Run: headless pygame with SDL's dummy video driver; simulated clock (each Clock.tick advances the game by its frame time, no real sleeping); random seed 0; keys injected as events and as key.get_pressed() state; no mouse input.
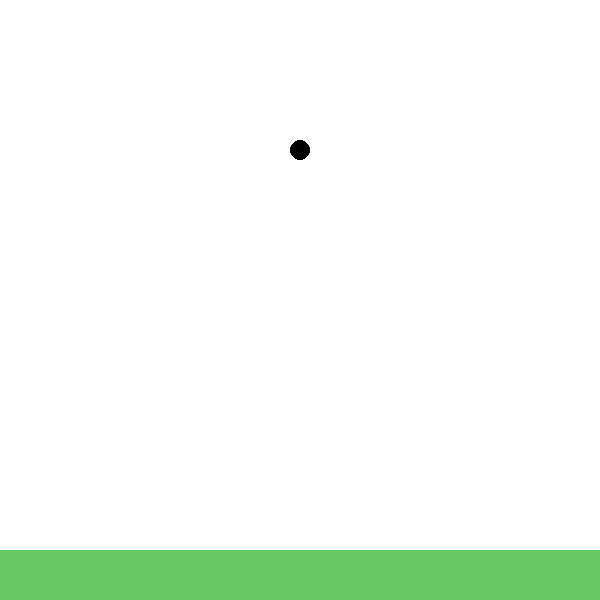
Frame 1 of 4 · flips 1–60 · no input
Frame 2 of 4 · flips 61–180 · tapped SPACE, RETURN · held RIGHT (→), D · screen unchanged from frame 1, image omitted
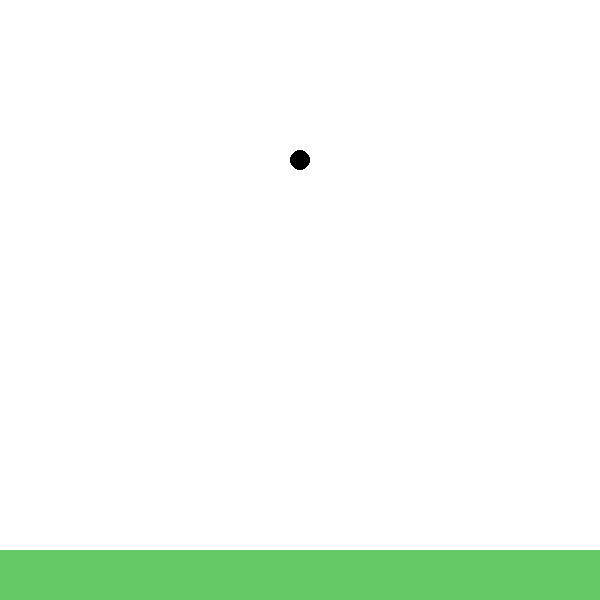
Frame 3 of 4 · flips 181–300 · held DOWN (↓), S
Frame 4 of 4 · flips 301–420 · held LEFT (←), A, UP (↑), W · screen same as frame 1, image omitted

The pygame program that drew these frames:

# -*- coding: utf-8 -*-
"""
Created on Sat Apr  4 20:53:11 2020

@author: Admin
"""

import pygame as pg
pg.init()

def drop(scrn, pos, ball):
    # takes the kinematic equations and applies them while the ball is above the ground
    speed = 0
    g = 9.81
    while pos<540:
        speed = speed + .1 + g
        pos = int(pos + (speed + .5 * g * .1 ** 2)) 
        if pos >540:
            pos = 540
        ball = pg.draw.circle(screen, (0,0,0), (300, pos), 10)
        # draws all the balls at once for some reason
        pg.display.set_caption("height: {} speed: {}".format(540-pos, speed))
        pg.display.flip()
    return

screen = pg.display.set_mode([600,600])
ballpos = 150
running = True
clock = pg.time.Clock()
while running:
    clock.tick(10)
    #sets to 10 fps
    screen.fill((255,255,255))
    #fills screen with white
    ball = pg.draw.circle(screen, (0,0,0), (300, ballpos), 10)
    #draws a black circle
    pg.draw.rect(screen, (100,200,100), (0,550, 600, 50), 0)
    #draws the rectangle that is the ground
    for event in pg.event.get():
        if event.type == pg.QUIT:
            running = False
        elif event.type == pg.KEYDOWN:
            keyname = pg.key.name(event.key).upper()
            if keyname == "UP":
                #moves ball up on up arrow press
                ballpos -=10
            elif keyname == "DOWN":
                #moves ball down on down arrow press
                ballpos +=10
            elif keyname == "SPACE":
                drop(screen, ballpos, ball)
    pg.display.set_caption("height: {}".format(540-ballpos))
    pg.display.flip()
pg.quit()
